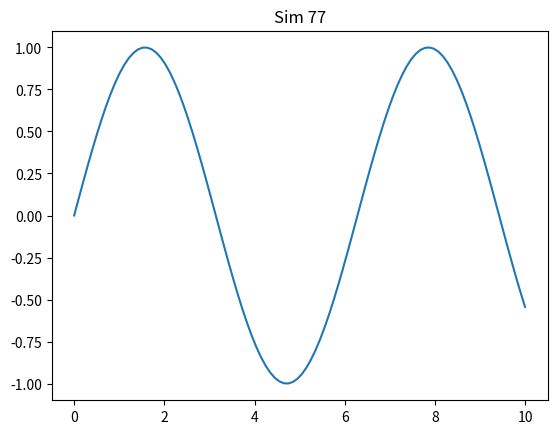

The matplotlib source for this figure:
import numpy as np
import matplotlib.pyplot as plt
plt.plot(np.linspace(0, 10, 100), np.sin(np.linspace(0, 10, 100)))
plt.title('Sim 77')
